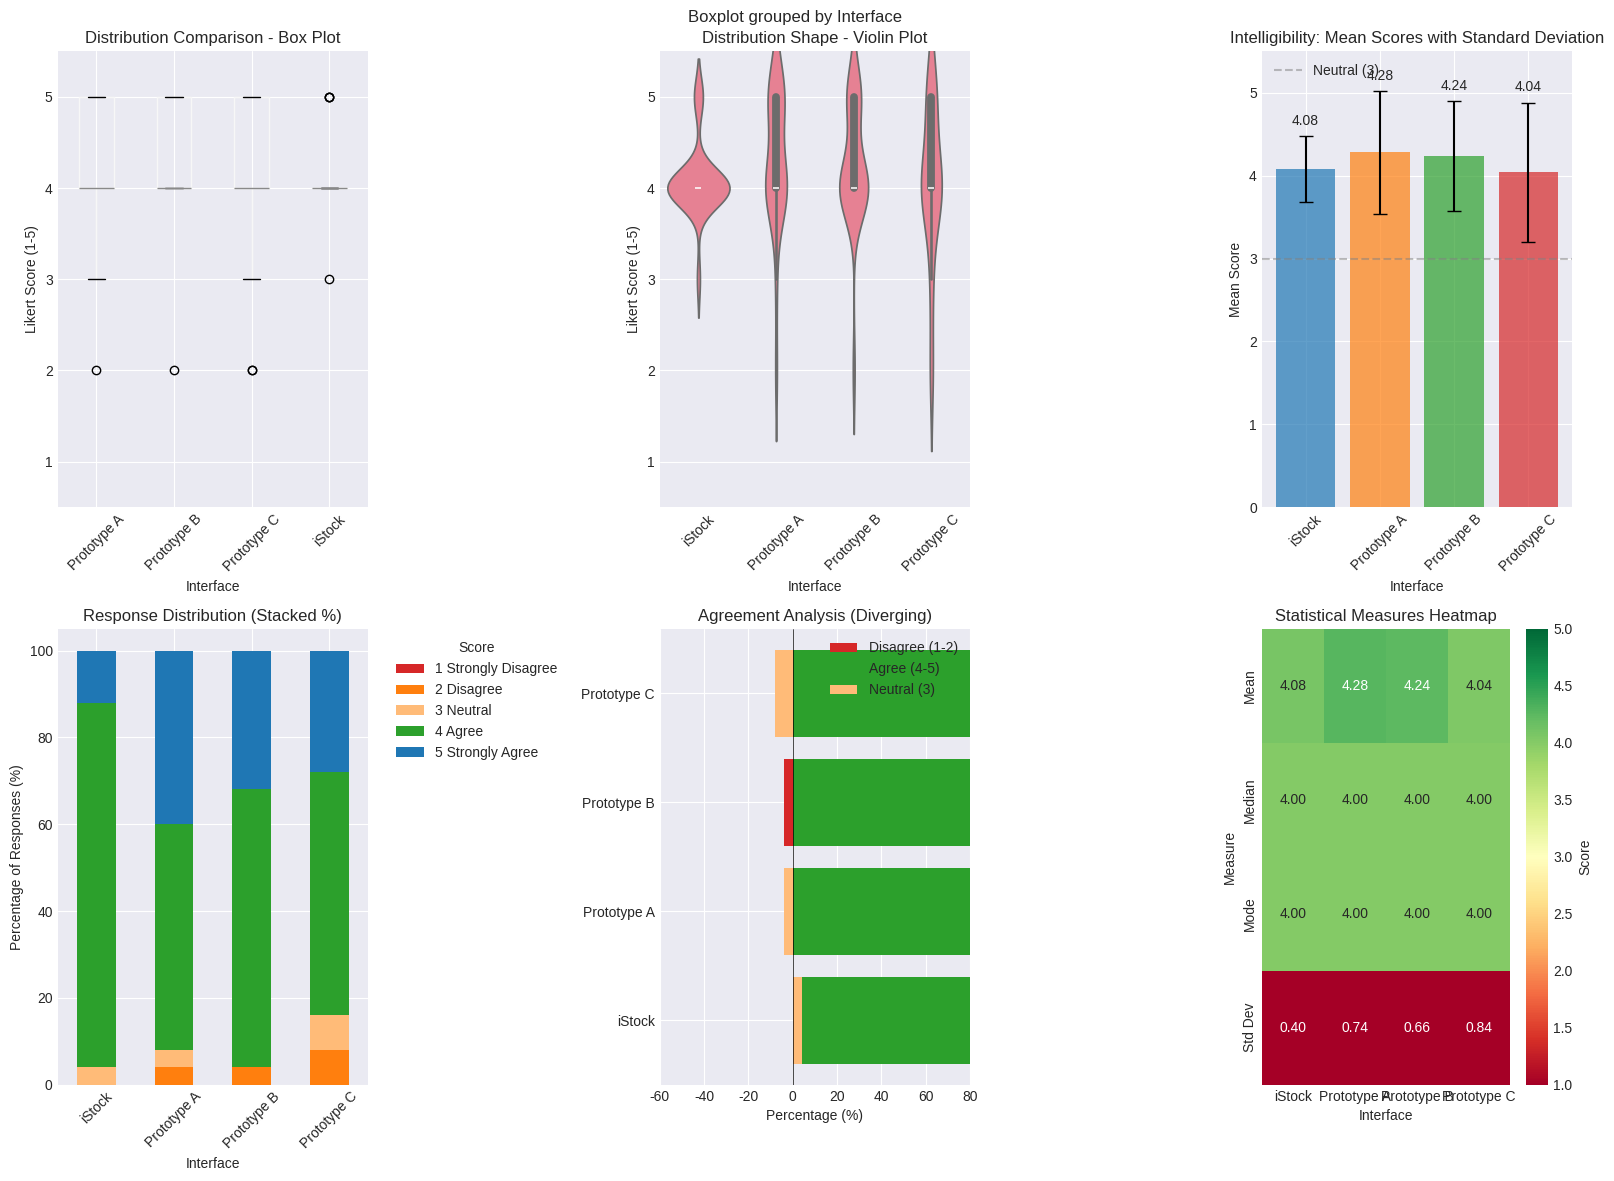

Python code for this plot:
#!/usr/bin/env python3
"""
Likert Scale Data Analysis and Visualization
Comparing four interfaces: iStock, Prototype A, B, and C
Modified to include Chi-squared test for overall significance
"""

import json
import numpy as np
import pandas as pd
import matplotlib.pyplot as plt
import seaborn as sns
from scipy import stats
import warnings
warnings.filterwarnings('ignore')

# Set style for better-looking plots
plt.style.use('seaborn-v0_8-darkgrid')
sns.set_palette("husl")

# Data
data_json = '''
[
  {
    "id": "1761255659418",
    "text": "iStock: I understand how to use this interface to accomplish the task of image search & retrieval.",
    "answers": [
      "4",
      "4",
      "5",
      "4",
      "4",
      "4",
      "4",
      "4",
      "4",
      "4",
      "4",
      "4",
      "4",
      "3",
      "5",
      "4",
      "4",
      "4",
      "4",
      "4",
      "4",
      "4",
      "4",
      "5",
      "4"
    ]
  },
  {
    "id": "1761253377401",
    "text": "Prototype A: I understand how to use this interface to accomplish the task of image search and retrieval.",
    "answers": [
      "2",
      "4",
      "5",
      "5",
      "4",
      "4",
      "4",
      "5",
      "4",
      "5",
      "4",
      "3",
      "4",
      "5",
      "5",
      "4",
      "5",
      "4",
      "4",
      "5",
      "4",
      "4",
      "4",
      "5",
      "5"
    ]
  },
  {
    "id": "1761256119986",
    "text": "Prototype B: I understand how to use this interface to accomplish the task of image search and retrieval.",
    "answers": [
      "2",
      "4",
      "5",
      "5",
      "5",
      "4",
      "4",
      "5",
      "4",
      "4",
      "4",
      "4",
      "4",
      "4",
      "5",
      "4",
      "4",
      "4",
      "4",
      "5",
      "4",
      "4",
      "4",
      "5",
      "5"
    ]
  },
  {
    "id": "1761256385078",
    "text": "Prototype C: I understand how to use this interface to accomplish the task of image search and retrieval.",
    "answers": [
      "2",
      "4",
      "5",
      "5",
      "5",
      "4",
      "5",
      "3",
      "4",
      "4",
      "4",
      "2",
      "4",
      "4",
      "4",
      "4",
      "4",
      "4",
      "4",
      "4",
      "5",
      "3",
      "4",
      "5",
      "5"
    ]
  }
]
'''

def load_and_prepare_data():
    """Load JSON data and prepare it for analysis"""
    data = json.loads(data_json)
    
    # Extract interface names and convert answers to integers
    interfaces = []
    all_answers = []
    
    for item in data:
        # Extract interface name from the text
        if "iStock:" in item["text"]:
            name = "iStock"
        elif "Prototype A:" in item["text"]:
            name = "Prototype A"
        elif "Prototype B:" in item["text"]:
            name = "Prototype B"
        elif "Prototype C:" in item["text"]:
            name = "Prototype C"
        
        interfaces.append(name)
        all_answers.append([int(x) for x in item["answers"]])
    
    # Create DataFrame
    df_list = []
    for interface, answers in zip(interfaces, all_answers):
        for i, answer in enumerate(answers):
            df_list.append({
                'Interface': interface,
                'Respondent': i + 1,
                'Score': answer
            })
    
    df = pd.DataFrame(df_list)
    return df, interfaces, all_answers

def calculate_statistics(df, interfaces, all_answers):
    """Calculate statistical measures for each interface"""
    stats_data = []
    
    for interface, answers in zip(interfaces, all_answers):
        answers_array = np.array(answers)
        stats_data.append({
            'Interface': interface,
            'Mean': np.mean(answers_array),
            'Median': np.median(answers_array),
            'Mode': stats.mode(answers_array, keepdims=False).mode,
            'Std Dev': np.std(answers_array, ddof=1),
            'Min': np.min(answers_array),
            'Max': np.max(answers_array),
            'Q1': np.percentile(answers_array, 25),
            'Q3': np.percentile(answers_array, 75),
            'IQR': np.percentile(answers_array, 75) - np.percentile(answers_array, 25),
            'Sample Size': len(answers_array)
        })
    
    stats_df = pd.DataFrame(stats_data)
    return stats_df

def create_visualizations(df, stats_df):
    """Create multiple visualizations for Likert scale data"""
    
    # Create a figure with multiple subplots
    fig = plt.figure(figsize=(16, 12))
    
    # 1. Box Plot - Great for comparing distributions
    ax1 = plt.subplot(2, 3, 1)
    df.boxplot(column='Score', by='Interface', ax=ax1)
    ax1.set_title('Distribution Comparison - Box Plot')
    ax1.set_xlabel('Interface')
    ax1.set_ylabel('Likert Score (1-5)')
    ax1.set_ylim(0.5, 5.5)
    plt.sca(ax1)
    plt.xticks(rotation=45)
    
    # 2. Violin Plot - Shows distribution shape
    ax2 = plt.subplot(2, 3, 2)
    interfaces_order = ['iStock', 'Prototype A', 'Prototype B', 'Prototype C']
    sns.violinplot(data=df, x='Interface', y='Score', order=interfaces_order, ax=ax2)
    ax2.set_title('Distribution Shape - Violin Plot')
    ax2.set_xlabel('Interface')
    ax2.set_ylabel('Likert Score (1-5)')
    ax2.set_ylim(0.5, 5.5)
    plt.sca(ax2)
    plt.xticks(rotation=45)
    
    # 3. Bar Chart with Error Bars (Mean ± Std Dev)
    ax3 = plt.subplot(2, 3, 3)
    x_pos = np.arange(len(stats_df))
    ax3.bar(x_pos, stats_df['Mean'], yerr=stats_df['Std Dev'], 
            capsize=5, alpha=0.7, color=['#1f77b4', '#ff7f0e', '#2ca02c', '#d62728'])
    ax3.set_xlabel('Interface')
    ax3.set_ylabel('Mean Score')
    ax3.set_title('Intelligibility: Mean Scores with Standard Deviation')
    ax3.set_xticks(x_pos)
    ax3.set_xticklabels(stats_df['Interface'], rotation=45)
    ax3.set_ylim(0, 5.5)
    ax3.axhline(y=3, color='gray', linestyle='--', alpha=0.5, label='Neutral (3)')
    ax3.legend()
    
    # Add value labels on bars
    for i, (mean, std) in enumerate(zip(stats_df['Mean'], stats_df['Std Dev'])):
        ax3.text(i, mean + std + 0.1, f'{mean:.2f}', ha='center', va='bottom')
    
    # 4. Stacked Bar Chart - Response Distribution
    ax4 = plt.subplot(2, 3, 4)
    response_counts = {}
    for interface in interfaces_order:
        interface_df = df[df['Interface'] == interface]
        counts = interface_df['Score'].value_counts().sort_index()
        response_counts[interface] = [counts.get(i, 0) for i in range(1, 6)]
    
    response_df = pd.DataFrame(response_counts, index=['1 Strongly Disagree', '2 Disagree', '3 Neutral', '4 Agree', '5 Strongly Agree'])
    response_df_pct = response_df.div(response_df.sum(axis=0), axis=1) * 100
    
    response_df_pct.T.plot(kind='bar', stacked=True, ax=ax4, 
                           color=['#d62728', '#ff7f0e', '#ffbb78', '#2ca02c', '#1f77b4'])
    ax4.set_xlabel('Interface')
    ax4.set_ylabel('Percentage of Responses (%)')
    ax4.set_title('Response Distribution (Stacked %)')
    ax4.legend(title='Score', bbox_to_anchor=(1.05, 1), loc='upper left')
    plt.sca(ax4)
    plt.xticks(rotation=45)
    
    # 5. Diverging Bar Chart (Centered at Neutral)
    ax5 = plt.subplot(2, 3, 5)
    
    # Calculate percentages for negative (1-2), neutral (3), and positive (4-5)
    diverging_data = []
    for interface in interfaces_order:
        interface_df = df[df['Interface'] == interface]
        total = len(interface_df)
        negative = len(interface_df[interface_df['Score'] <= 2]) / total * 100
        neutral = len(interface_df[interface_df['Score'] == 3]) / total * 100
        positive = len(interface_df[interface_df['Score'] >= 4]) / total * 100
        diverging_data.append({
            'Interface': interface,
            'Negative': -negative,
            'Neutral': neutral,
            'Positive': positive
        })
    
    div_df = pd.DataFrame(diverging_data)
    y_pos = np.arange(len(div_df))
    
    # Plot diverging bars
    ax5.barh(y_pos, div_df['Negative'], color='#d62728', label='Disagree (1-2)')
    ax5.barh(y_pos, div_df['Positive'], color='#2ca02c', label='Agree (4-5)')
    ax5.barh(y_pos, div_df['Neutral'], left=div_df['Negative'], color='#ffbb78', label='Neutral (3)')
    
    ax5.set_yticks(y_pos)
    ax5.set_yticklabels(div_df['Interface'])
    ax5.set_xlabel('Percentage (%)')
    ax5.set_title('Agreement Analysis (Diverging)')
    ax5.axvline(x=0, color='black', linestyle='-', linewidth=0.5)
    ax5.legend()
    ax5.set_xlim(-60, 80)
    
    # 6. Heatmap of Mean Scores
    ax6 = plt.subplot(2, 3, 6)
    
    # Create a comparison matrix
    comparison_matrix = stats_df.set_index('Interface')[['Mean', 'Median', 'Mode', 'Std Dev']]
    sns.heatmap(comparison_matrix.T, annot=True, fmt='.2f', cmap='RdYlGn', 
                center=3, vmin=1, vmax=5, ax=ax6, cbar_kws={'label': 'Score'})
    ax6.set_title('Statistical Measures Heatmap')
    ax6.set_xlabel('Interface')
    ax6.set_ylabel('Measure')
    
    plt.tight_layout()
    plt.savefig('likert_analysis.png', dpi=300, bbox_inches='tight')
    plt.show()

def perform_statistical_tests(all_answers, interfaces):
    """Perform statistical tests to compare interfaces"""
    print("\n" + "="*60)
    print("STATISTICAL TESTS")
    print("="*60)
    
    # 1. Chi-squared Test of Independence
    print("\n1. Chi-squared Test of Independence:")
    print("-" * 40)
    
    # Create contingency table for chi-squared test
    # Rows: Interfaces, Columns: Likert scores (1-5)
    contingency_table = []
    for answers in all_answers:
        row = [answers.count(i) for i in range(1, 6)]
        contingency_table.append(row)
    
    contingency_array = np.array(contingency_table)
    
    # Display contingency table first (before test)
    print("\n  Contingency Table (Observed Frequencies):")
    print("  " + "-" * 50)
    print(f"  {'Interface':<15} {'1':<6} {'2':<6} {'3':<6} {'4':<6} {'5':<6} {'Total':<6}")
    print("  " + "-" * 50)
    for i, interface in enumerate(interfaces):
        row_str = f"  {interface:<15}"
        for j in range(5):
            row_str += f" {contingency_array[i, j]:<6}"
        row_str += f" {contingency_array[i].sum():<6}"
        print(row_str)
    print("  " + "-" * 50)
    totals_str = "  Totals:        "
    for j in range(5):
        totals_str += f" {contingency_array[:, j].sum():<6}"
    totals_str += f" {contingency_array.sum():<6}"
    print(totals_str)
    
    # Check if we can perform chi-squared test
    # Remove columns (scores) that have all zeros or very low frequencies
    non_zero_cols = []
    col_labels = []
    for j in range(5):
        col_sum = contingency_array[:, j].sum()
        if col_sum > 0:  # Only include columns with at least one response
            non_zero_cols.append(j)
            col_labels.append(str(j + 1))
    
    if len(non_zero_cols) < 2:
        print("\n  Warning: Insufficient variation in scores to perform chi-squared test.")
        print("  All interfaces have very similar response patterns.")
    else:
        # Create reduced contingency table with only non-zero columns
        reduced_contingency = contingency_array[:, non_zero_cols]
        
        try:
            # Perform chi-squared test on reduced table
            chi2_stat, chi2_p_value, dof, expected_freq = stats.chi2_contingency(reduced_contingency)
            
            print(f"\n  Chi-squared statistic: {chi2_stat:.4f}")
            print(f"  Degrees of freedom: {dof}")
            print(f"  P-value: {chi2_p_value:.4f}")
            
            if chi2_p_value < 0.05:
                print("  Result: Significant association between interface and ratings (p < 0.05)")
                print("         The distribution of responses differs across interfaces.")
            else:
                print("  Result: No significant association (p >= 0.05)")
                print("         Response distributions are similar across interfaces.")
            
            # Check if expected frequencies are adequate
            min_expected = expected_freq.min()
            if min_expected < 5:
                print(f"\n  Warning: Minimum expected frequency is {min_expected:.2f} (< 5).")
                print("  Chi-squared test may not be reliable. Consider Fisher's exact test.")
            
            # Calculate and display Cramér's V for effect size
            n = reduced_contingency.sum()
            min_dim = min(reduced_contingency.shape[0] - 1, reduced_contingency.shape[1] - 1)
            if min_dim > 0:
                cramers_v = np.sqrt(chi2_stat / (n * min_dim))
                print(f"\n  Cramér's V (effect size): {cramers_v:.4f}")
                if cramers_v < 0.1:
                    effect = "negligible"
                elif cramers_v < 0.3:
                    effect = "small"
                elif cramers_v < 0.5:
                    effect = "medium"
                else:
                    effect = "large"
                print(f"  Effect size interpretation: {effect}")
                
        except ValueError as e:
            print(f"\n  Warning: Could not perform chi-squared test: {str(e)}")
            print("  This typically occurs when expected frequencies are too low.")
            print("  Consider using Fisher's exact test or combining categories.")
    
    # 2. Kruskal-Wallis Test (non-parametric alternative to one-way ANOVA)
    print("\n2. Kruskal-Wallis H-Test:")
    print("-" * 40)
    h_stat, p_value = stats.kruskal(*all_answers)
    print(f"  H-statistic: {h_stat:.4f}")
    print(f"  P-value: {p_value:.4f}")
    
    if p_value < 0.05:
        print("  Result: Significant difference between groups (p < 0.05)")
        print("\n  Pairwise comparisons (Mann-Whitney U test):")
        
        # Perform pairwise comparisons
        for i in range(len(interfaces)):
            for j in range(i+1, len(interfaces)):
                u_stat, p_val = stats.mannwhitneyu(all_answers[i], all_answers[j], 
                                                   alternative='two-sided')
                print(f"    {interfaces[i]} vs {interfaces[j]}: p = {p_val:.4f}", end="")
                if p_val < 0.05:
                    print(" *")
                else:
                    print()
    else:
        print("  Result: No significant difference between groups (p >= 0.05)")

def main():
    """Main function to run all analyses"""
    print("="*60)
    print("LIKERT SCALE DATA ANALYSIS")
    print("Comparing Interface Superiority Ratings")
    print("="*60)
    
    # Load and prepare data
    df, interfaces, all_answers = load_and_prepare_data()
    
    # Calculate statistics
    stats_df = calculate_statistics(df, interfaces, all_answers)
    
    # Display statistics
    print("\nDESCRIPTIVE STATISTICS:")
    print("-"*60)
    print(stats_df.to_string(index=False))
    
    # Perform statistical tests
    perform_statistical_tests(all_answers, interfaces)
    
    # Create visualizations
    print("\n" + "="*60)
    print("GENERATING VISUALIZATIONS...")
    print("="*60)
    create_visualizations(df, stats_df)
    
    # Summary insights
    print("\n" + "="*60)
    print("KEY INSIGHTS:")
    print("="*60)
    
    # Find best performing interface
    best_interface = stats_df.loc[stats_df['Mean'].idxmax(), 'Interface']
    best_mean = stats_df.loc[stats_df['Mean'].idxmax(), 'Mean']
    
    print(f"\n1. Highest rated interface: {best_interface} (Mean = {best_mean:.2f})")
    
    # Rank interfaces by mean score
    ranked = stats_df.sort_values('Mean', ascending=False)
    print("\n2. Ranking by mean score:")
    for idx, row in ranked.iterrows():
        print(f"   {idx+1}. {row['Interface']}: {row['Mean']:.2f} (SD = {row['Std Dev']:.2f})")
    
    # Check for agreement (low standard deviation)
    most_agreed = stats_df.loc[stats_df['Std Dev'].idxmin(), 'Interface']
    lowest_std = stats_df.loc[stats_df['Std Dev'].idxmin(), 'Std Dev']
    print(f"\n3. Most consensus: {most_agreed} (SD = {lowest_std:.2f})")
    
    print("\n" + "="*60)
    print("Analysis complete! Check 'likert_analysis.png' for visualizations.")
    print("="*60)

if __name__ == "__main__":
    main()
